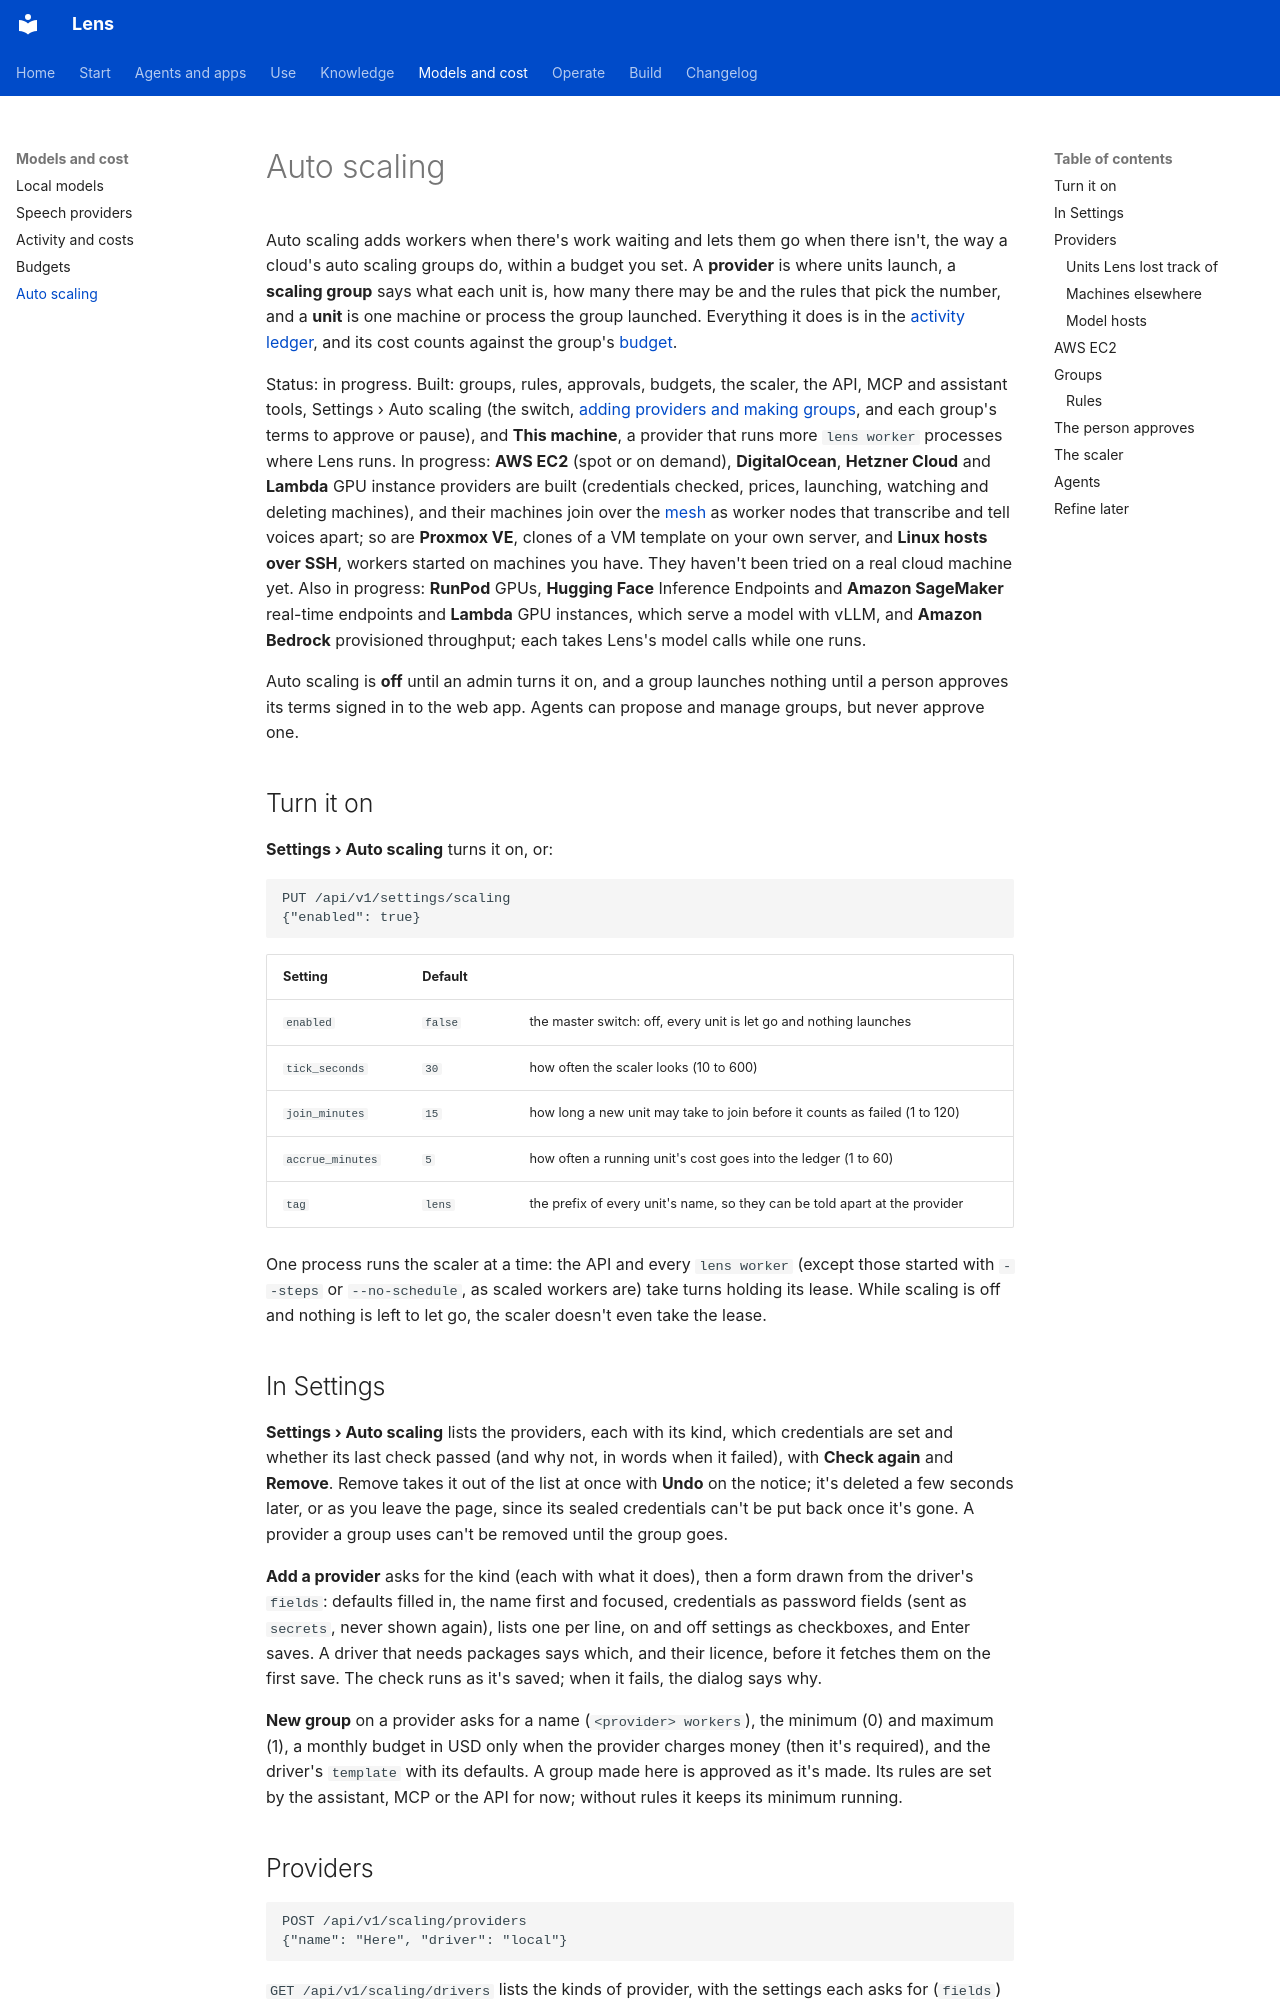

repository: adeelahmad/lense · page: scaling/index.html · generator: mkdocs

# Auto scaling

Auto scaling adds workers when there's work waiting and lets them go when there isn't, the way a cloud's auto
scaling groups do, within a budget you set. A **provider** is where units launch, a **scaling group** says what each
unit is, how many there may be and the rules that pick the number, and a **unit** is one machine or process the group
launched. Everything it does is in the [activity ledger](activity.md), and its cost counts against the group's
[budget](budgets.md).

Status: in progress. Built: groups, rules, approvals, budgets, the scaler, the API, MCP and assistant tools,
Settings › Auto scaling (the switch, [adding providers and making groups](#in-settings), and each group's terms to
approve or pause), and **This machine**, a provider that runs more `lens worker` processes where Lens runs. In
progress: **AWS EC2** (spot or on demand), **DigitalOcean**, **Hetzner Cloud** and **Lambda** GPU instance providers are built (credentials
checked, prices, launching, watching and deleting machines), and their machines join over the [mesh](mesh.md) as
worker nodes that transcribe and tell voices apart; so are **Proxmox VE**, clones of a VM template on your own server,
and **Linux hosts over SSH**, workers started on machines you have. They haven't been tried on a real cloud machine
yet. Also in progress: **RunPod** GPUs, **Hugging Face** Inference Endpoints and **Amazon SageMaker** real-time
endpoints and **Lambda** GPU instances, which serve a model with vLLM, and **Amazon Bedrock** provisioned throughput;
each takes Lens's model calls while one runs.

Auto scaling is **off** until an admin turns it on, and a group launches nothing until a person approves its terms
signed in to the web app. Agents can propose and manage groups, but never approve one.

## Turn it on

**Settings › Auto scaling** turns it on, or:

```http
PUT /api/v1/settings/scaling
{"enabled": true}
```

| Setting | Default | |
| --- | --- | --- |
| `enabled` | `false` | the master switch: off, every unit is let go and nothing launches |
| `tick_seconds` | `30` | how often the scaler looks (10 to 600) |
| `join_minutes` | `15` | how long a new unit may take to join before it counts as failed (1 to 120) |
| `accrue_minutes` | `5` | how often a running unit's cost goes into the ledger (1 to 60) |
| `tag` | `lens` | the prefix of every unit's name, so they can be told apart at the provider |

One process runs the scaler at a time: the API and every `lens worker` (except those started with `--steps` or
`--no-schedule`, as scaled workers are) take turns holding its lease. While scaling is off and nothing is left to let
go, the scaler doesn't even take the lease.

## In Settings

**Settings › Auto scaling** lists the providers, each with its kind, which credentials are set and whether its last
check passed (and why not, in words when it failed), with **Check again** and **Remove**. Remove takes it out of the
list at once with **Undo** on the notice; it's deleted a few seconds later, or as you leave the page, since its sealed
credentials can't be put back once it's gone. A provider a group uses can't be removed until the group goes.

**Add a provider** asks for the kind (each with what it does), then a form drawn from the driver's `fields`: defaults
filled in, the name first and focused, credentials as password fields (sent as `secrets`, never shown again), lists
one per line, on and off settings as checkboxes, and Enter saves. A driver that needs packages says which, and their
licence, before it fetches them on the first save. The check runs as it's saved; when it fails, the dialog says why.

**New group** on a provider asks for a name (`<provider> workers`), the minimum (0) and maximum (1), a monthly budget
in USD only when the provider charges money (then it's required), and the driver's `template` with its defaults. A
group made here is approved as it's made. Its rules are set by the assistant, MCP or the API for now; without rules it
keeps its minimum running.
